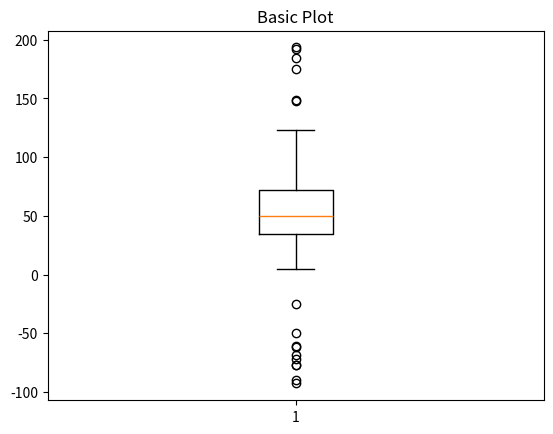

Write the Python code that produced this figure.
import numpy as np
import matplotlib.pyplot as plt

np.random.seed(19680801)

spread=np.random.rand(50)*100
center=np.ones(25)*50
flier_high=np.random.rand(10)*100+100
flier_low=np.random.rand(10)*-100
data=np.concatenate((spread,center,flier_high,flier_low))

fig1,ax1=plt.subplots()
ax1.set_title('Basic Plot')
ax1.boxplot(data)
plt.show()
